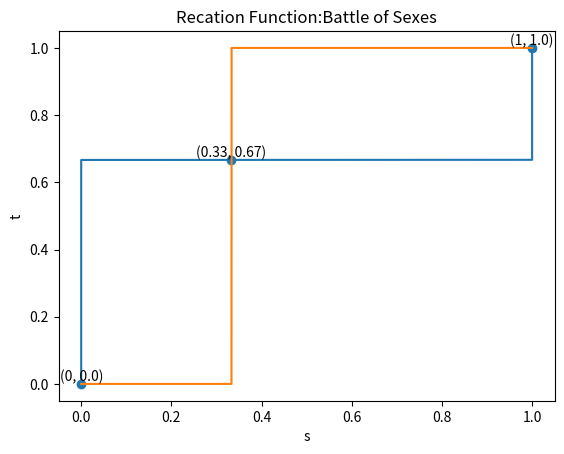

Write the Python code that produced this figure.
import numpy as np
import matplotlib.pyplot as plt
def CoordinationFunction(a,b,c,d,e,f,g,h):
    t = round((g-c)/((a-c-e+g)),3)
    s = round((h-f)/(b+h-f-d),3)
    t1 = []
    s1 = []
    t2 = []
    s2 = []
    x = []
    y = []
    for num in range(0,10001):
        Num = num/10000
        f1 = a*Num + c*(1-Num)
        f2 = e*Num + g*(1-Num)
        f3 = b*Num + f*(1-Num)
        f4 = d*Num + h*(1-Num)
        t1.append(Num)
        s2.append(Num)
        if(f1>f2):
            s1.append(1)
        else:
            s1.append(0)

        if(f3>f4):
            t2.append(1)
        else:
            t2.append(0)
    for num in range(0,10001):
        if((s1[num]==s2[num])&(t1[num]==t2[num])):
            x.append(s1[num])
            y.append(t1[num])
    for num in range(0,10001):
        try:
            if(abs(s1[num]-s1[num+1])==1):
                y.append(t1[num])
        except :
            pass

        try:
            if(abs(t2[num]-t2[num+1])==1):
                x.append(s2[num])
        except :
            pass
    print(x,y)
    plt.title('Recation Function:Battle of Sexes')
    plt.xlabel('s')
    plt.ylabel('t')
    plt.plot(s1,t1)
    plt.plot(s2,t2)
    plt.scatter(x,y)
    for a, b in zip(x, y):  
        plt.text(a, b, (round(a,2),round(b,2)),ha='center', va='bottom', fontsize=10)  
    plt.show()
    
#Specific For Coordination Game
CoordinationFunction(1,2,0,0,0,0,2,1)
